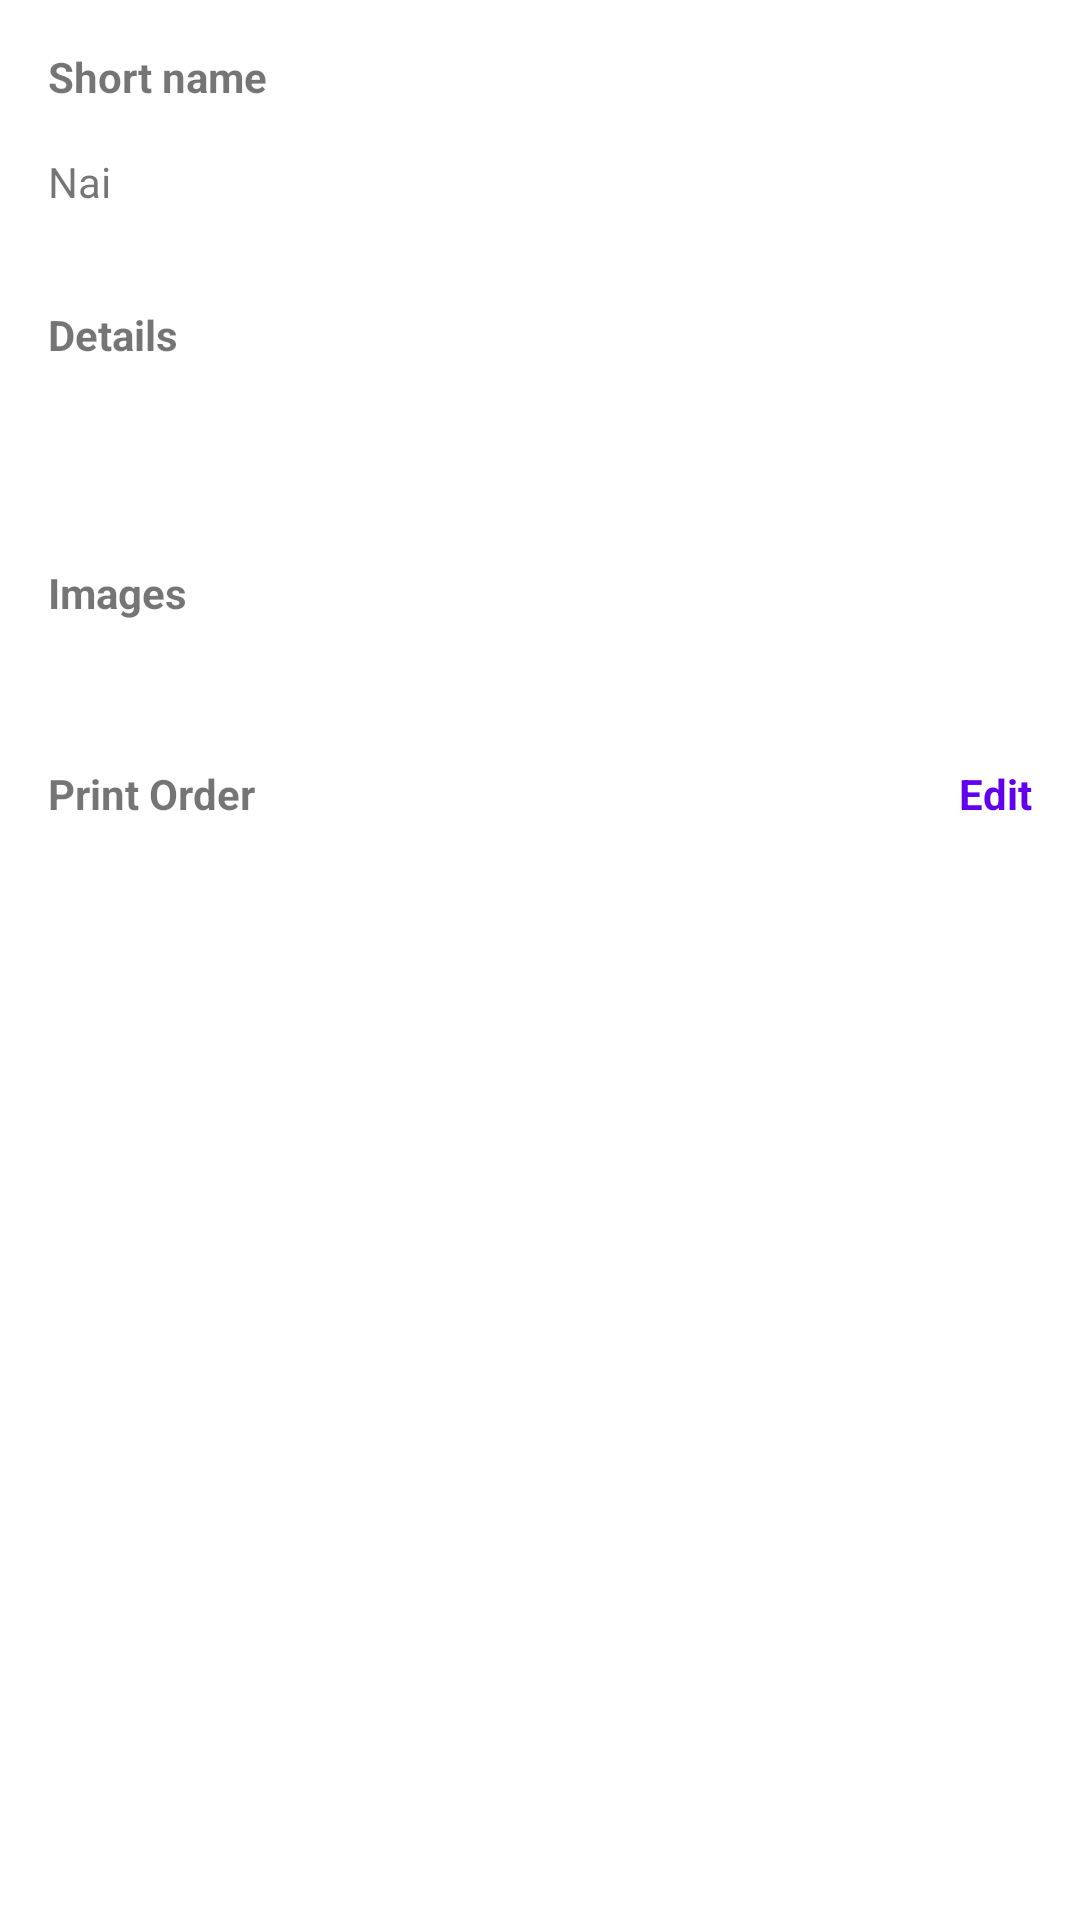

Write the Android layout XML for this screen, with the resource values it uses.
<!-- AndroidManifest.xml: application theme Theme.TechnovoTest -->
<!-- res/layout/activity_details.xml -->
<?xml version="1.0" encoding="utf-8"?>
<LinearLayout xmlns:android="http://schemas.android.com/apk/res/android"
    xmlns:app="http://schemas.android.com/apk/res-auto"
    xmlns:tools="http://schemas.android.com/tools"
    android:layout_width="match_parent"
    android:layout_height="match_parent"
    android:orientation="vertical"
    tools:context=".details.DetailsActivity">

    <LinearLayout
        android:layout_width="match_parent"
        android:layout_height="wrap_content"
        android:orientation="vertical">

        <TextView
            android:layout_width="match_parent"
            android:layout_height="wrap_content"
            android:layout_marginTop="16dp"
            android:layout_marginStart="16dp"
            android:layout_marginEnd="16dp"
            android:textStyle="bold"
            android:text="Short name"
            />

        <TextView
            android:id="@+id/text_name"
            android:layout_width="match_parent"
            android:layout_height="wrap_content"
            android:layout_margin="16dp"
            android:text="Nai"
            />

    </LinearLayout>

    <LinearLayout
        android:layout_width="match_parent"
        android:layout_height="wrap_content"
        android:orientation="vertical">

        <TextView
            android:layout_width="match_parent"
            android:layout_height="wrap_content"
            android:layout_marginTop="16dp"
            android:layout_marginStart="16dp"
            android:layout_marginEnd="16dp"
            android:textStyle="bold"
            android:text="Details"
            />

        <TextView
            android:id="@+id/text_details"
            android:layout_width="match_parent"
            android:layout_height="wrap_content"
            android:layout_margin="16dp"
            />

    </LinearLayout>

    <LinearLayout
        android:layout_width="match_parent"
        android:layout_height="wrap_content"
        android:orientation="vertical">

        <TextView
            android:layout_width="match_parent"
            android:layout_height="wrap_content"
            android:layout_marginTop="16dp"
            android:layout_marginStart="16dp"
            android:layout_marginEnd="16dp"
            android:textStyle="bold"
            android:text="Images"
            />

        <androidx.recyclerview.widget.RecyclerView
            android:id="@+id/recyclerview"
            android:layout_width="match_parent"
            android:layout_height="wrap_content"
            android:layout_margin="16dp"
            />

    </LinearLayout>


    <LinearLayout
        android:layout_width="match_parent"
        android:layout_height="wrap_content"
        android:orientation="vertical">

        <RelativeLayout
            android:layout_width="match_parent"
            android:layout_height="wrap_content"
            android:orientation="horizontal">

            <TextView
                android:layout_width="wrap_content"
                android:layout_height="wrap_content"
                android:layout_margin="16dp"
                android:textStyle="bold"
                android:text="Print Order"
                android:layout_alignParentStart="true"
                />

            <TextView
                android:id="@+id/edit_button"
                android:layout_width="wrap_content"
                android:layout_height="wrap_content"
                android:layout_margin="16dp"
                android:text="Edit"
                android:textStyle="bold"
                android:textColor="@color/design_default_color_primary"
                android:layout_alignParentEnd="true"
                />

        </RelativeLayout>



        <TextView
            android:id="@+id/text_print_order"
            android:layout_width="match_parent"
            android:layout_height="wrap_content"
            android:layout_margin="16dp"
            />

    </LinearLayout>



</LinearLayout>
<!-- resources referenced by this layout -->
<resources>
  <style name="Theme.TechnovoTest" parent="Theme.MaterialComponents.DayNight.DarkActionBar">
          
          <item name="colorPrimary">@color/purple_500</item>
          <item name="colorPrimaryVariant">@color/purple_700</item>
          <item name="colorOnPrimary">@color/white</item>
          
          <item name="colorSecondary">@color/teal_200</item>
          <item name="colorSecondaryVariant">@color/teal_700</item>
          <item name="colorOnSecondary">@color/black</item>
          
          <item name="android:statusBarColor" tools:targetApi="l">?attr/colorPrimaryVariant</item>
          
      </style>
  <!-- not gathered from this repository: default colours our renderer supplied (Android Studio template values) -->
  <color name="purple_500">#FF6200EE</color>
  <color name="purple_700">#FF3700B3</color>
  <color name="teal_200">#FF03DAC5</color>
  <color name="teal_700">#FF018786</color>
  <color name="black">#FF000000</color>
  <color name="white">#FFFFFFFF</color>
</resources>
